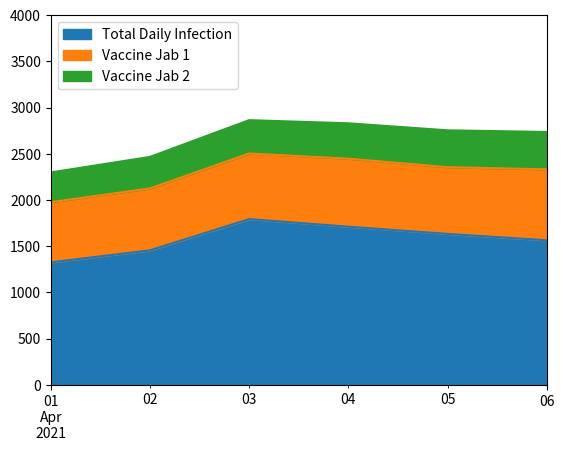
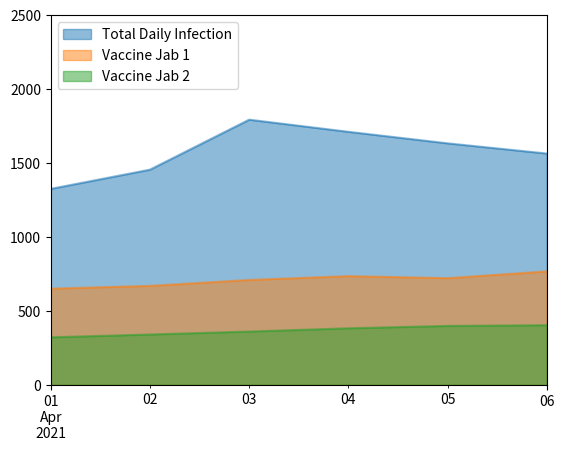

These figures' Python source, in order:
import matplotlib.pyplot as plt 
import pandas as pd 
import numpy as np

datadict = {'Total Daily Infection': [1326, 1456, 1794, 1712, 1634, 1565],
            'Vaccine Jab 1' : [651, 670, 710, 736, 722, 768],
            'Vaccine Jab 2' : [322, 341, 361, 383, 399, 404]}

df = pd.DataFrame(datadict, index=pd.date_range(start='2021/04/01', end='2021/04/06', freq = 'D'))

ax = df.plot.area()
plt.legend(loc='upper left')
plt.ylim(0, 4000)
plt.show()

# Overlapping area charts 
datadict = {'Total Daily Infection': [1326, 1456, 1794, 1712, 1634, 1565],
            'Vaccine Jab 1' : [651, 670, 710, 736, 722, 768],
            'Vaccine Jab 2' : [322, 341, 361, 383, 399, 404]}
df = pd.DataFrame(datadict, index=pd.date_range(start='2021/04/01', end='2021/04/06', freq = 'D'))

ax = df.plot.area(stacked=False)
plt.legend(loc='upper left')
plt.ylim(0, 2500)
plt.show()